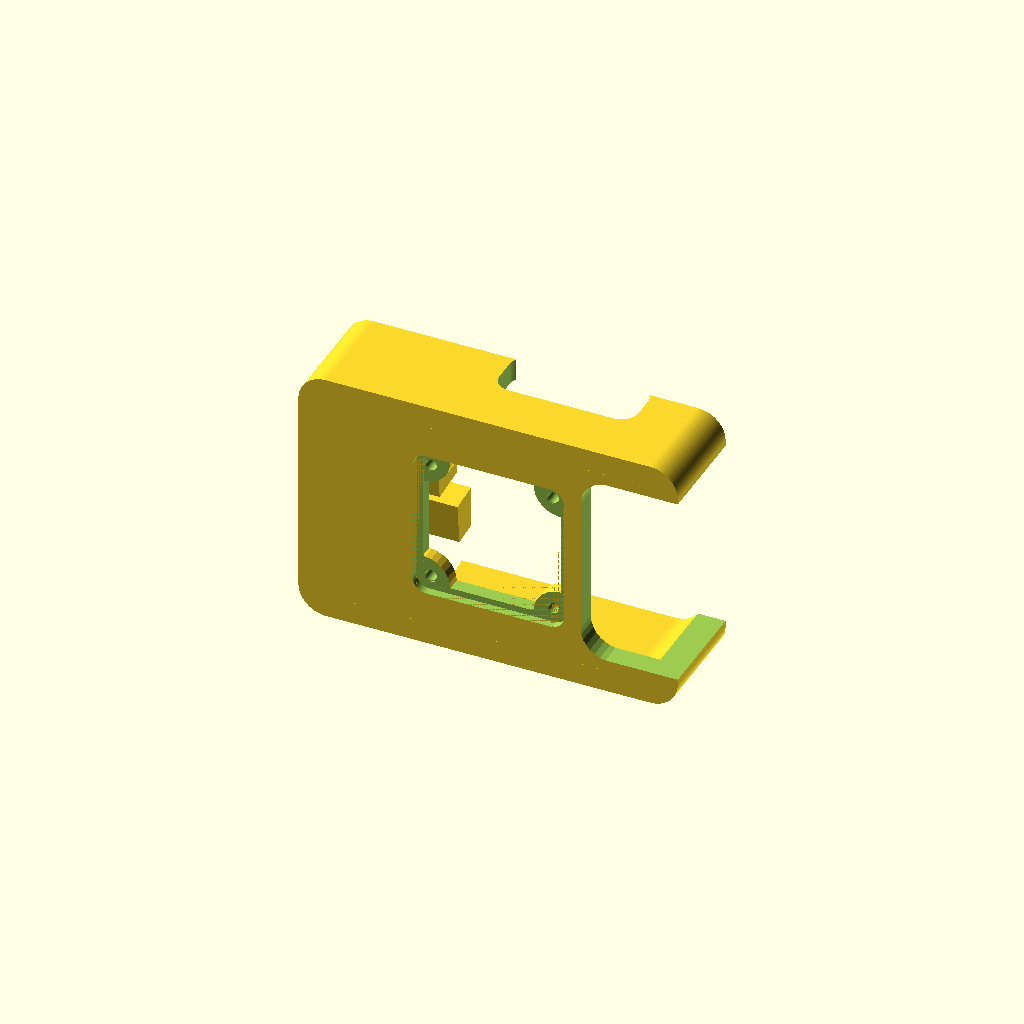
Cell 1 — every parameter at its default value.
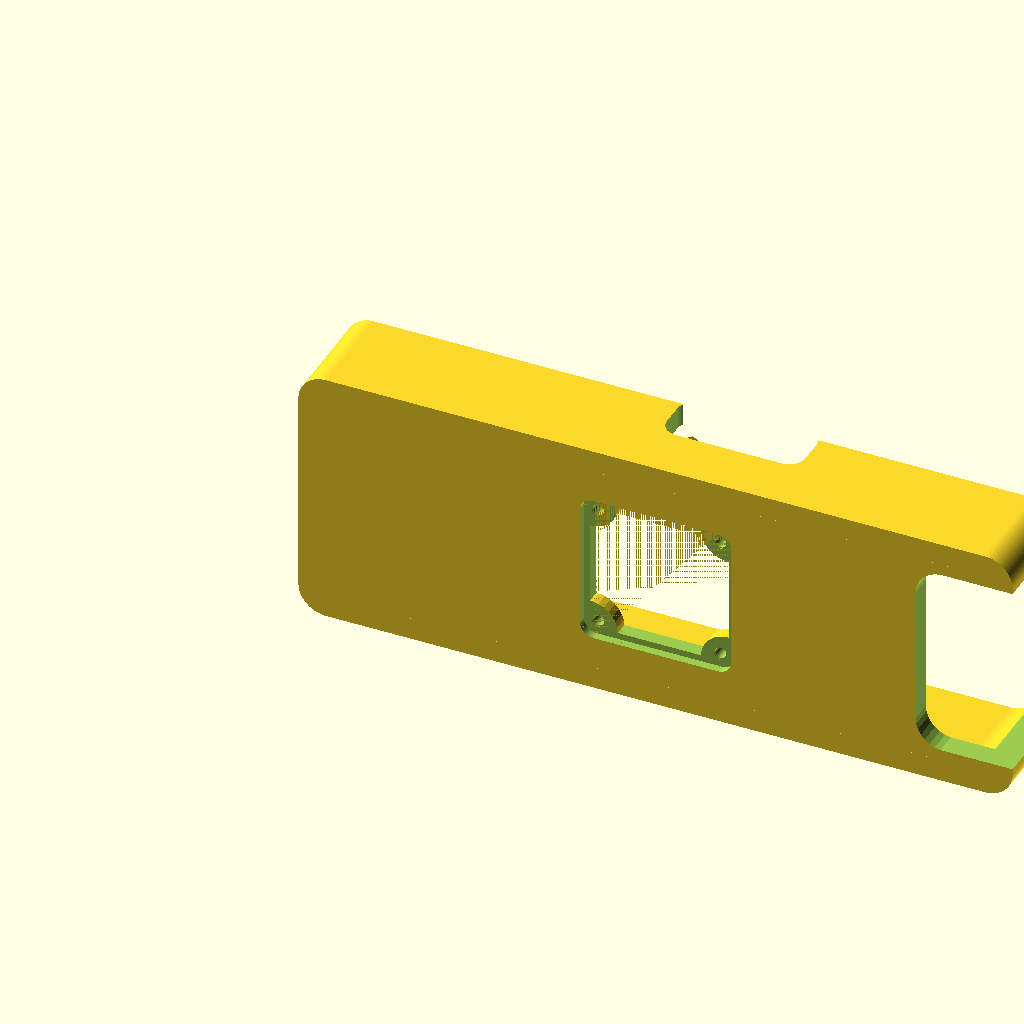
Cell 2 — display_width set to 241.4, the other parameters unchanged.
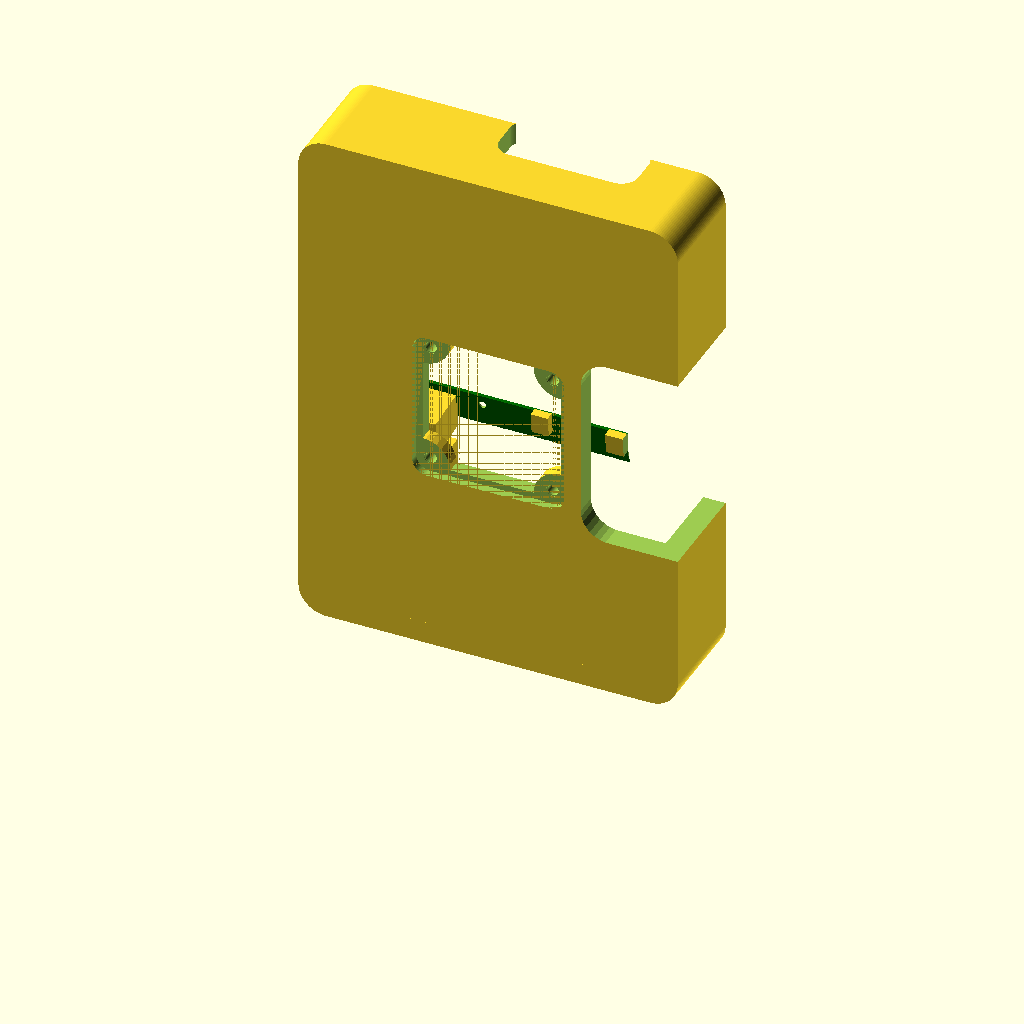
Cell 3 — case_height set to 188, the other parameters unchanged.
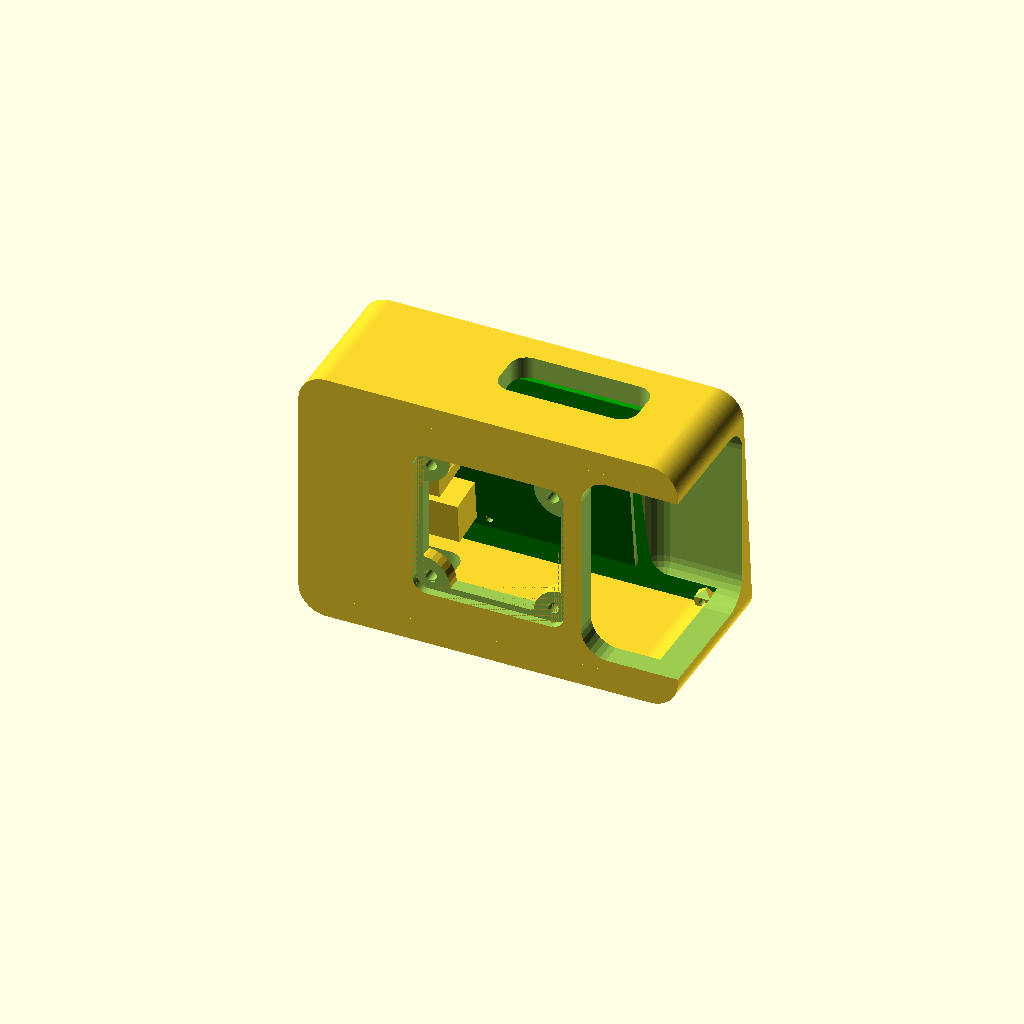
Cell 4: the same model with split_pos = 74.
All cells are drawn from one camera (rotation 55°, 0°, 25°, orthographic, colour scheme Cornfield), so only the parameter changes between them.
OpenSCAD source file case/case_proto3.scad:
// Show modules
show_modules=true;

display_width=120.7;
case_width=display_width+16;
case_height=94;
case_screw_offset=5.2;

split_pos=37;

include<components.scad>;



module display() {
    thick=5;
    dw=120.7;
    dh=77.2;

    if ($preview && show_modules) {
        translate([7, 10, 0.98])
            rotate([0,0,0])
            waveshare5inch();
    }

    difference() {
        cube([cam_w, cam_l, thick]);
        
        translate([cam_w/2-2, cam_l/2, -0.01])
        linear_extrude(1, scale=[0.85, 0.90])
            square([dh, dw], center=true);
        
        translate([thick+2, 10, 0.9])
            cube([dh+30, dw+0.3, 10]);
    }
    
    translate([5, 10, 5])
        cube([2, dw, 5]);
}

module side_io() {
    thick=5;
    dw=10;
    dh=10;
    difference() {
        cube([cam_w, cam_l, thick]);
        
        translate([cam_w/2-20, cam_l/2, -0.01])
        linear_extrude(1, scale=[0.85, 0.90])
            square([dh, dw], center=true);
        
        translate([thick+2, 10, 0.9])
            cube([dh+30, dw+0.3, 10]);
    }
}


module top() {
    thick=7;
    difference() {
        translate([0,0,0])
            cube([cam_w, cam_l, thick]);
                
        // LCD panel cutout
        translate([cam_w-11,8,5.7])
            cube([10, 123, 10]);
        
        // Top mounting holes
        translate([cam_w/2,cam_l/3,-0.01])
        rotate([180, 0, 0])
            insert(0, 7.15, 6);
        
        translate([cam_w/2,cam_l/2,-0.01])
        rotate([180, 0, 0])
            insert(0, 7.15, 6);

        translate([cam_w/2,cam_l/3*2,-0.01])
        rotate([180, 0, 0])
            insert(0, 7.15, 6);
    }
}

module cam3_mountbody() {
        linear_extrude(3) {
            rsquare2([54.6, 54.6], 5);
        }
        
        translate([22,22, 2.99])
        rotate([180, 0, 0])
            insert(2.5, 4, 8);
        translate([-22,22, 2.99])
        rotate([180, 0, 0])
            insert(2.5, 4, 8);
        translate([22,-22, 2.99])
        rotate([180, 0, 0])
            insert(2.5, 4, 8);
        translate([-22,-22, 2.99])
        rotate([180, 0, 0])
            insert(2.5, 4, 8);

        
        difference() {
            linear_extrude(20) {
                rsquare2([50, 50], 5);
            }
            
            translate([25, 25, 0])
                cylinder(r=10, h=20);
            translate([-25, 25, 0])
                cylinder(r=10, h=20);
            translate([25, -25, 0])
                cylinder(r=10, h=20);
            translate([-25, -25, 0])
                cylinder(r=10, h=20);
        }
}

module case() {
    
    // Front
    translate([case_width/2, 0, case_height/2])
    rotate([-90, 0, 0])
        difference() {
        shell([case_width, case_height, 8], 10);
            cam3_mountbody();
        }
    // Sides
    difference() {
        translate([case_width/2, 0, case_height/2])
        rotate([-90, 0, 0])
            shell([case_width, case_height, 100], 10, 8);
        
        translate([-20, 60, -20])
        rotate([5, 0, 0])
            cube([case_width+40, 100, case_height+40]);
        
        // Side I/O
        translate([-5, 30, case_height/2-1])
        rotate([90, 0, 90])
            shell([27, 55, 30], 6);
        
        // Top I/O
        translate([case_width/2+17, 30, case_height-15])
            shell([50, 20, 30], 6);

        // Tripod mount
        translate([case_width/2, 20, 0])
        rotate([180, 0, 0])
            insert(0, 7.15, 6);
            
        // Bottom air hole
        translate([32, 30, -0.1])
            shell([20, 20, 30], 6);

    }
    
    // Back
    if ($preview && show_modules) {
        translate([(case_width-display_width)/2, 50, 85])
        rotate([0, 96, -90])
            waveshare_with_pi();
    }
    
}

module case_a() {
    difference() {
        case();
        
        translate([-5, split_pos, -5])
            cube([case_width+10, 100, case_height+10]);
        
        // Case screws
        translate([6, split_pos, 6])
        rotate([-90, 0, 0])
            insert(2.5, 4, 8);
        translate([6, split_pos, case_height-6])
        rotate([-90, 0, 0])
            insert(2.5, 4, 8);
        translate([case_width-6, split_pos, 6])
        rotate([-90, 0, 0])
            insert(2.5, 4, 8);
        translate([case_width-6, split_pos, case_height-6])
        rotate([-90, 0, 0])
            insert(2.5, 4, 8);


        // Audio board access
        translate([case_width-35, -10, (case_height/2)-35])
            rcube(60, 60, 70, 10);
    }
}

module displaymount(r) {
    difference() {
        rotate([0, 0, r])
        union() {
            color("#ccc")
            cylinder(h=3, r=5, $fn=90);
            
            color("#ccc")
            translate([0, -5, 0])
                cube([10, 10, 3]);
            
            color("#ccc")
            translate([-5, -10, 0])
                cube([10, 10, 3]);

        }
        screwhole(2.5, 2.5, 8);
    }
}

module case_b() {
    difference() {
        union() {
            difference() {
                case();
                
                translate([-5, -0.01, -5])
                    cube([case_width+10, split_pos+0.01, case_height+10]);
                
                dfh=case_height-15;
                translate([case_width/2, split_pos+17.49, (dfh/2)+7])
                    cube([display_width+1, 35, dfh], center=true);
            }
            rotate([5, 0, 0])
            union() {
                translate([(case_width/2)-(display_width/2)+4, 44.5, 7.5])
                rotate([90, 0, 0])
                    displaymount(270);
                translate([(case_width/2)+(display_width/2)-4, 44.5, 7.5])
                rotate([90, 0, 0])
                    displaymount(0);
                translate([(case_width/2)-(display_width/2)+4, 43.5, 75.5])
                rotate([90, 0, 0])
                    displaymount(180);
                translate([(case_width/2)+(display_width/2)-4, 43.5, 75.5])
                rotate([90, 0, 0])
                    displaymount(90);

            }
        }
        
        // Case screws
        translate([case_screw_offset, split_pos, case_screw_offset])
        rotate([-90, 0, 0])
            screwhole(2.5, 4, 8, 2);
        translate([case_screw_offset, split_pos, case_height-case_screw_offset])
        rotate([-90, 0, 0])
            screwhole(2.5, 4, 8, 2);
        translate([case_width-case_screw_offset, split_pos, case_screw_offset])
        rotate([-90, 0, 0])
            screwhole(2.5, 4, 8, 2);
        translate([case_width-case_screw_offset, split_pos, case_height-case_screw_offset])
        rotate([-90, 0, 0])
            screwhole(2.5, 4, 8, 2);
        
        // Display touch flex
        translate([12.4+18, 47, 5.5])
            cube([10, 20, 3], center=true);
    }
}


module split() {
    difference() {
        case_b();
            
        translate([-0.5, 0, -0.5])
        cube([case_width/2+1, 100, case_height+1]);
    }
}

case_a();

/*
translate([0,0 , 60])
rotate([-95, 0, 0])
case_b();
*/
Parameter table extracted from the source (name, type, default, range or options):
show_modules: bool, default true
display_width: number, default 120.7
case_height: number, default 94
case_screw_offset: number, default 5.2
split_pos: number, default 37
